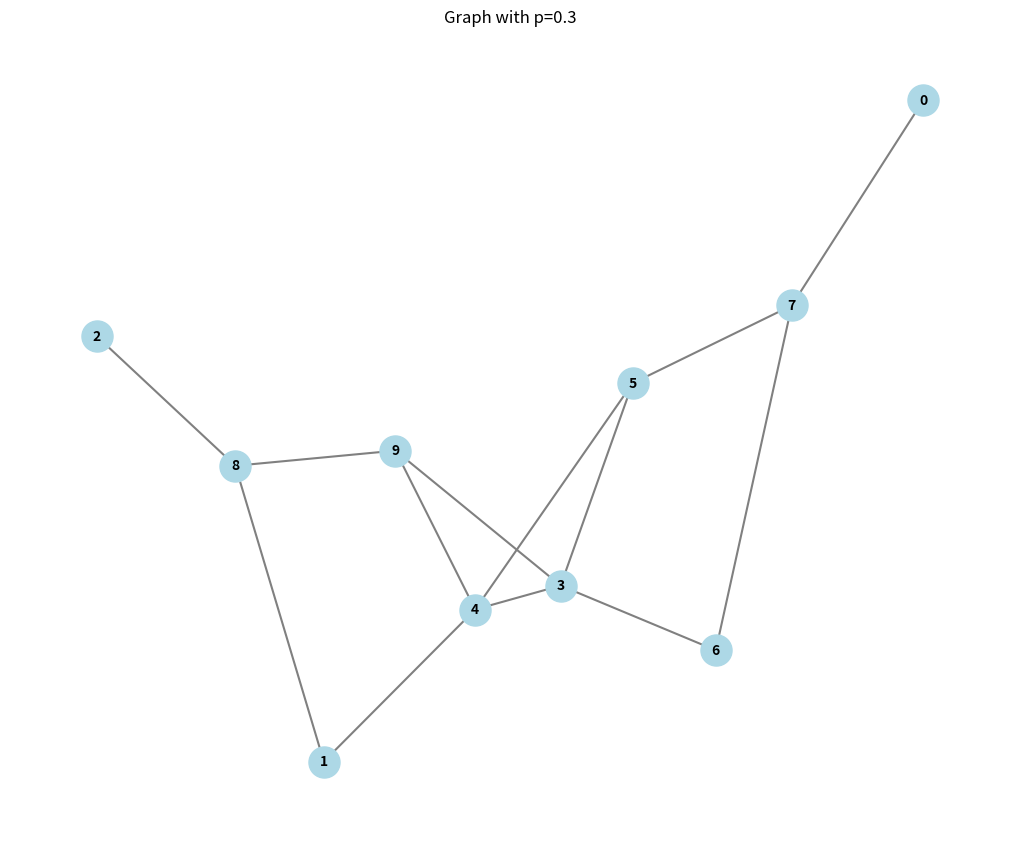

Write Python code to recreate this figure.
import random
import matplotlib.pyplot as plt
import networkx as nx

def erdos_renyi_gnp(n, p):
    # make graph with n nodes
    graph = {i: [] for i in range(n)}
    
    # loop through all nodes
    for i in range(n):
        for j in range(i + 1, n):
            # randomly add edge maybe?
            if random.random() < p:
                graph[i].append(j)
                graph[j].append(i)
    
    return graph

def erdos_renyi_gnm(n, m):
    # n nodes, m edges
    max_edges = n * (n - 1) / 2  # should be int but whatever
    if m > max_edges:
        print("too many edges!")
        return None
    
    graph = {i: [] for i in range(n)}
    
    # get all possible edges
    possible_edges = [(i, j) for i in range(n) for j in range(i + 1, n)]
    
    # pick some random ones
    selected_edges = random.sample(possible_edges, m)
    
    for i, j in selected_edges:
        graph[i].append(j)
        graph[j].append(i)
    
    return graph

def visualize_graph(graph, title="Random Graph"):
    G = nx.Graph()
    
    # add the edges
    for node, neighbors in graph.items():
        for neighbor in neighbors:
            if node < neighbor:
                G.add_edge(node, neighbor)
    
    plt.figure(figsize=(10, 8))
    pos = nx.spring_layout(G, seed=42)
    nx.draw(G, pos, with_labels=True, node_color='lightblue', 
            node_size=500, font_size=10, font_weight='bold',
            edge_color='gray', width=1.5)
    plt.title(title)
    plt.axis('off')
    plt.tight_layout()
    plt.show()

if __name__ == "__main__":
    # try with 10 nodes
    print("Making graph with 10 nodes and p=0.3")
    graph_gnp = erdos_renyi_gnp(10, 0.3)
    print(f"Got {sum(len(neighbors) for neighbors in graph_gnp.values()) // 2} edges")
    
    # another one with specific edges
    print("\nMaking graph with 10 nodes and 15 edges")
    graph_gnm = erdos_renyi_gnm(10, 15)
    print(f"Got {sum(len(neighbors) for neighbors in graph_gnm.values()) // 2} edges")
    
    # show the graph
    visualize_graph(graph_gnp, "Graph with p=0.3")
    
    # some stats
    n = len(graph_gnp)
    edges = sum(len(neighbors) for neighbors in graph_gnp.values()) // 2
    density = edges / (n * (n - 1))  # is this the right formula?
    print(f"\nDensity: {density:.3f}")
